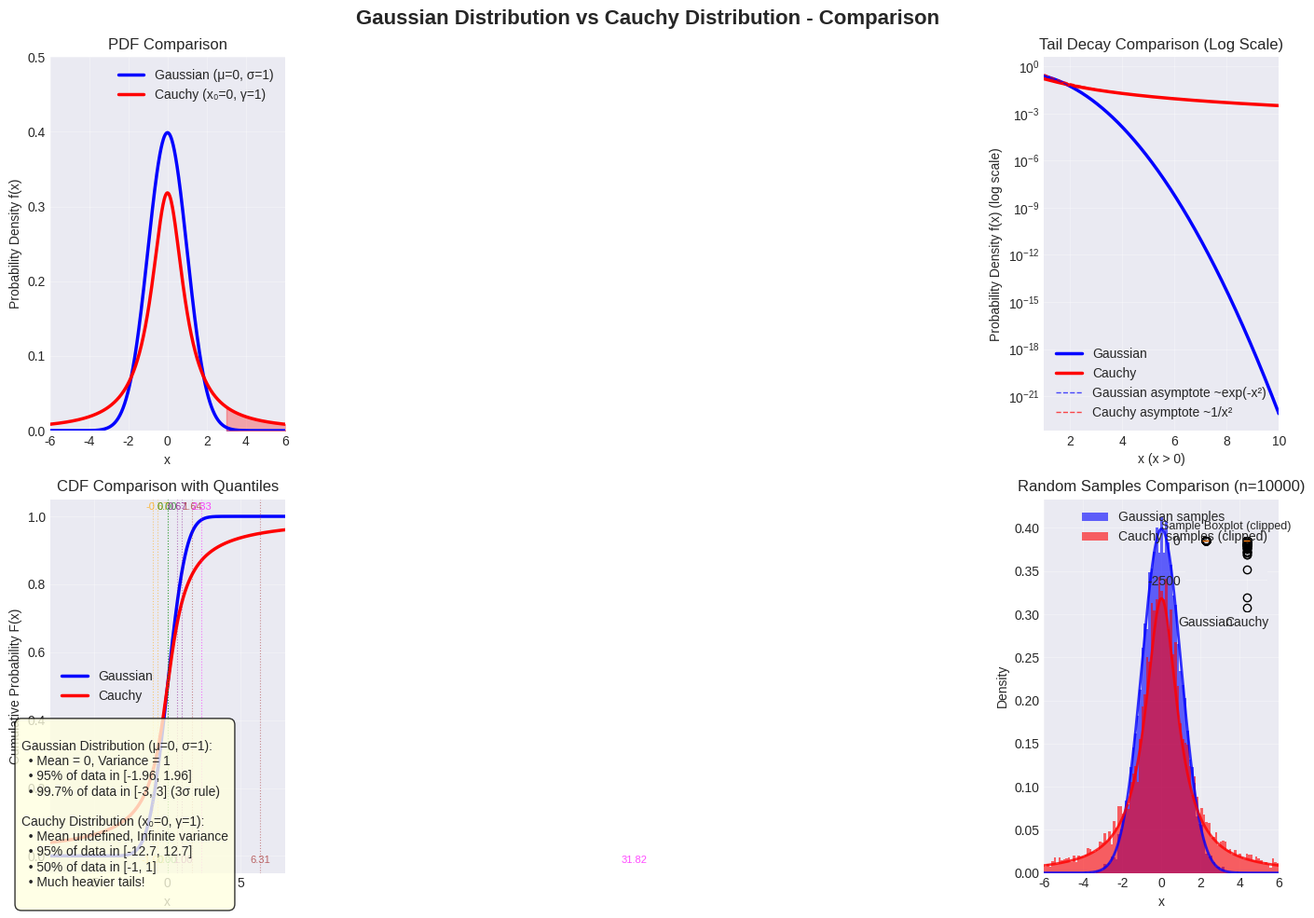
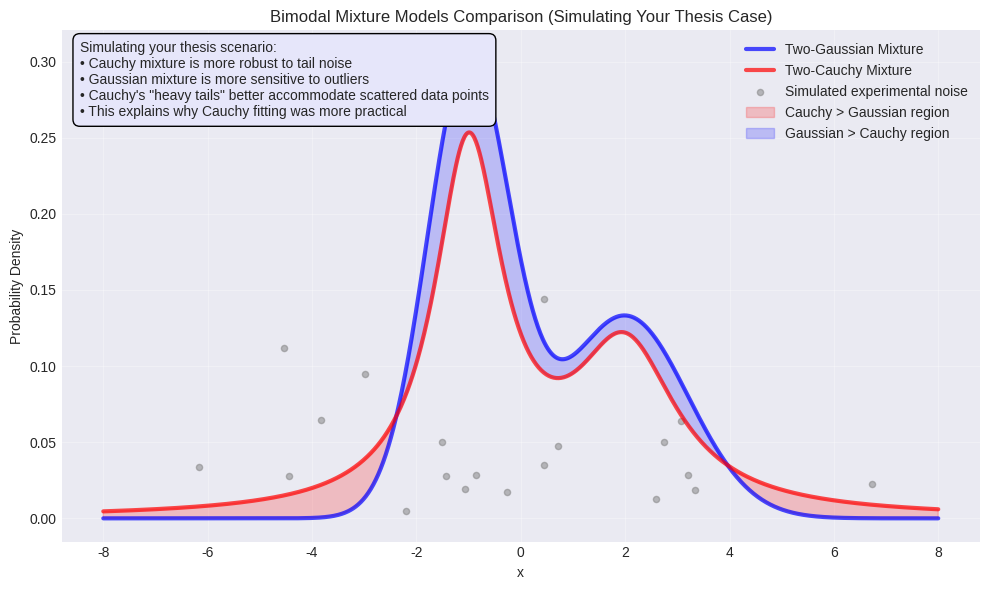

These figures' Python source, in order:
import numpy as np
import matplotlib.pyplot as plt
from scipy.stats import norm, cauchy
import matplotlib

# Set style
plt.style.use('seaborn-v0_8-darkgrid')

# Create figure and subplots
fig, axes = plt.subplots(2, 2, figsize=(14, 10))
fig.suptitle('Gaussian Distribution vs Cauchy Distribution - Comparison', fontsize=16, fontweight='bold')

# Parameter settings
x = np.linspace(-10, 10, 1000)

# 1. Probability Density Function Comparison (same center)
ax1 = axes[0, 0]

# Gaussian distribution (mean=0, std=1)
gaussian_pdf = norm.pdf(x, loc=0, scale=1)

# Cauchy distribution (location=0, scale=1)
cauchy_pdf = cauchy.pdf(x, loc=0, scale=1)

ax1.plot(x, gaussian_pdf, 'b-', linewidth=2.5, label='Gaussian (μ=0, σ=1)')
ax1.plot(x, cauchy_pdf, 'r-', linewidth=2.5, label='Cauchy (x₀=0, γ=1)')

# Fill tail regions
ax1.fill_between(x[x > 3], 0, gaussian_pdf[x > 3], alpha=0.3, color='blue')
ax1.fill_between(x[x > 3], 0, cauchy_pdf[x > 3], alpha=0.3, color='red')

ax1.set_xlabel('x')
ax1.set_ylabel('Probability Density f(x)')
ax1.set_title('PDF Comparison')
ax1.legend()
ax1.grid(True, alpha=0.3)
ax1.set_xlim([-6, 6])
ax1.set_ylim([0, 0.5])

# 2. Tail Behavior Comparison (log scale)
ax2 = axes[0, 1]

# Use log scale to examine tails
x_tail = np.linspace(1, 10, 500)
gaussian_tail = norm.pdf(x_tail, loc=0, scale=1)
cauchy_tail = cauchy.pdf(x_tail, loc=0, scale=1)

ax2.semilogy(x_tail, gaussian_tail, 'b-', linewidth=2.5, label='Gaussian')
ax2.semilogy(x_tail, cauchy_tail, 'r-', linewidth=2.5, label='Cauchy')

# Add reference lines for theoretical decay rates
# Gaussian: ~exp(-x²/2)
ref_gaussian = np.exp(-x_tail ** 2 / 2) / np.sqrt(2 * np.pi)
# Cauchy: ~1/(πx²)
ref_cauchy = 1 / (np.pi * x_tail ** 2)

ax2.semilogy(x_tail, ref_gaussian, 'b--', linewidth=1, alpha=0.7, label='Gaussian asymptote ~exp(-x²)')
ax2.semilogy(x_tail, ref_cauchy, 'r--', linewidth=1, alpha=0.7, label='Cauchy asymptote ~1/x²')

ax2.set_xlabel('x (x > 0)')
ax2.set_ylabel('Probability Density f(x) (log scale)')
ax2.set_title('Tail Decay Comparison (Log Scale)')
ax2.legend()
ax2.grid(True, alpha=0.3)
ax2.set_xlim([1, 10])

# 3. Cumulative Distribution Function Comparison
ax3 = axes[1, 0]

gaussian_cdf = norm.cdf(x, loc=0, scale=1)
cauchy_cdf = cauchy.cdf(x, loc=0, scale=1)

ax3.plot(x, gaussian_cdf, 'b-', linewidth=2.5, label='Gaussian')
ax3.plot(x, cauchy_cdf, 'r-', linewidth=2.5, label='Cauchy')

# Mark key quantiles
quantiles = [0.25, 0.5, 0.75, 0.95, 0.99]
colors = ['orange', 'green', 'purple', 'brown', 'magenta']

for q, color in zip(quantiles, colors):
    gaussian_q = norm.ppf(q, loc=0, scale=1)
    cauchy_q = cauchy.ppf(q, loc=0, scale=1)

    ax3.axvline(gaussian_q, color=color, linestyle=':', alpha=0.5, linewidth=0.8)
    ax3.axvline(cauchy_q, color=color, linestyle=':', alpha=0.5, linewidth=0.8)

    # Add labels at top
    ax3.text(gaussian_q, 1.02, f'{gaussian_q:.2f}', ha='center', fontsize=8, color=color, alpha=0.7)
    ax3.text(cauchy_q, -0.02, f'{cauchy_q:.2f}', ha='center', fontsize=8, color=color, alpha=0.7)

ax3.set_xlabel('x')
ax3.set_ylabel('Cumulative Probability F(x)')
ax3.set_title('CDF Comparison with Quantiles')
ax3.legend()
ax3.grid(True, alpha=0.3)
ax3.set_xlim([-8, 8])
ax3.set_ylim([-0.05, 1.05])

# 4. Random Samples Comparison
ax4 = axes[1, 1]

np.random.seed(42)  # Fixed seed for reproducibility
n_samples = 10000

# Generate random samples
gaussian_samples = np.random.normal(loc=0, scale=1, size=n_samples)
cauchy_samples = np.random.standard_cauchy(size=n_samples)

# Clip extreme values for visualization (Cauchy can have extreme values)
cauchy_samples_clipped = cauchy_samples[(cauchy_samples > -20) & (cauchy_samples < 20)]

# Plot histograms
bins = np.linspace(-6, 6, 100)
ax4.hist(gaussian_samples, bins=bins, density=True, alpha=0.6, color='blue', label='Gaussian samples')
ax4.hist(cauchy_samples_clipped, bins=bins, density=True, alpha=0.6, color='red', label='Cauchy samples (clipped)')

# Overlay theoretical curves
ax4.plot(x, gaussian_pdf, 'b-', linewidth=2, alpha=0.8)
ax4.plot(x, cauchy_pdf, 'r-', linewidth=2, alpha=0.8)

# Add boxplot showing outliers
ax4_box = ax4.inset_axes([0.6, 0.7, 0.35, 0.2])
box_data = [gaussian_samples[gaussian_samples < 10],
            cauchy_samples[cauchy_samples < 10]]
ax4_box.boxplot(box_data, labels=['Gaussian', 'Cauchy'], patch_artist=True,
                boxprops=dict(facecolor='lightgray', alpha=0.7))
ax4_box.set_title('Sample Boxplot (clipped)', fontsize=9)
ax4_box.grid(True, alpha=0.3)

ax4.set_xlabel('x')
ax4.set_ylabel('Density')
ax4.set_title(f'Random Samples Comparison (n={n_samples})')
ax4.legend()
ax4.grid(True, alpha=0.3)
ax4.set_xlim([-6, 6])

plt.tight_layout()

# Add statistics table
stats_text = """
Gaussian Distribution (μ=0, σ=1):
  • Mean = 0, Variance = 1
  • 95% of data in [-1.96, 1.96]
  • 99.7% of data in [-3, 3] (3σ rule)

Cauchy Distribution (x₀=0, γ=1):
  • Mean undefined, Infinite variance
  • 95% of data in [-12.7, 12.7]
  • 50% of data in [-1, 1]
  • Much heavier tails!
"""

fig.text(0.02, 0.02, stats_text, fontsize=10, verticalalignment='bottom',
         bbox=dict(boxstyle="round,pad=0.5", facecolor="lightyellow", alpha=0.8))

plt.show()

# Additional: Create a bimodal mixture comparison (related to your thesis)
fig2, ax5 = plt.subplots(1, 1, figsize=(10, 6))

# Create example of mixture distributions (simulating the paper's scenario)
x_detailed = np.linspace(-8, 8, 1000)

# Two-Gaussian mixture
gaussian_mix = 0.6 * norm.pdf(x_detailed, loc=-1, scale=0.8) + \
               0.4 * norm.pdf(x_detailed, loc=2, scale=1.2)

# Two-Cauchy mixture
cauchy_mix = 0.6 * cauchy.pdf(x_detailed, loc=-1, scale=0.8) + \
             0.4 * cauchy.pdf(x_detailed, loc=2, scale=1.2)

# Add some "noise points" to simulate experimental data
np.random.seed(123)
noise_x = np.random.uniform(-7, 7, 20)
noise_y = np.random.exponential(0.05, 20)  # Small positive noise

ax5.plot(x_detailed, gaussian_mix, 'b-', linewidth=3, alpha=0.7, label='Two-Gaussian Mixture')
ax5.plot(x_detailed, cauchy_mix, 'r-', linewidth=3, alpha=0.7, label='Two-Cauchy Mixture')
ax5.scatter(noise_x, noise_y, color='gray', alpha=0.5, s=20, label='Simulated experimental noise')

# Fill difference regions
ax5.fill_between(x_detailed, gaussian_mix, cauchy_mix,
                 where=(cauchy_mix > gaussian_mix),
                 color='red', alpha=0.2, label='Cauchy > Gaussian region')
ax5.fill_between(x_detailed, gaussian_mix, cauchy_mix,
                 where=(gaussian_mix > cauchy_mix),
                 color='blue', alpha=0.2, label='Gaussian > Cauchy region')

ax5.set_xlabel('x')
ax5.set_ylabel('Probability Density')
ax5.set_title('Bimodal Mixture Models Comparison (Simulating Your Thesis Case)')
ax5.legend()
ax5.grid(True, alpha=0.3)

# Add explanatory text
note_text = """Simulating your thesis scenario:
• Cauchy mixture is more robust to tail noise
• Gaussian mixture is more sensitive to outliers
• Cauchy's "heavy tails" better accommodate scattered data points
• This explains why Cauchy fitting was more practical"""
ax5.text(0.02, 0.98, note_text, transform=ax5.transAxes, fontsize=10,
         verticalalignment='top', bbox=dict(boxstyle="round,pad=0.5", facecolor="lavender"))

plt.tight_layout()
plt.show()

print("=" * 60)
print("KEY OBSERVATIONS:")
print("1. Cauchy has higher peak and heavier tails")
print("2. Tail decay: Gaussian (exponential) vs Cauchy (polynomial)")
print("3. Cauchy produces extreme values more frequently")
print("4. Cauchy's 95%/99% quantiles are much larger than Gaussian's")
print("5. For noisy data, Cauchy mixture fitting can be more robust")
print("=" * 60)

# Add numerical comparison at specific points
print("\n" + "=" * 60)
print("NUMERICAL COMPARISON AT KEY POINTS:")
print("=" * 60)
print(f"{'x':>6} {'Gaussian PDF':>15} {'Cauchy PDF':>15} {'Ratio (Cauchy/Gauss)':>20}")
print("-" * 60)
for x_val in [0, 1, 2, 3, 4, 5]:
    g_val = norm.pdf(x_val, 0, 1)
    c_val = cauchy.pdf(x_val, 0, 1)
    ratio = c_val / g_val if g_val > 0 else float('inf')
    print(f"{x_val:>6.1f} {g_val:>15.6f} {c_val:>15.6f} {ratio:>20.2f}")

print("\nAt x=3:")
print(f"  • Gaussian probability: {norm.pdf(3, 0, 1):.6f}")
print(f"  • Cauchy probability: {cauchy.pdf(3, 0, 1):.6f}")
print(f"  • Cauchy is {cauchy.pdf(3, 0, 1) / norm.pdf(3, 0, 1):.1f} times more likely!")
